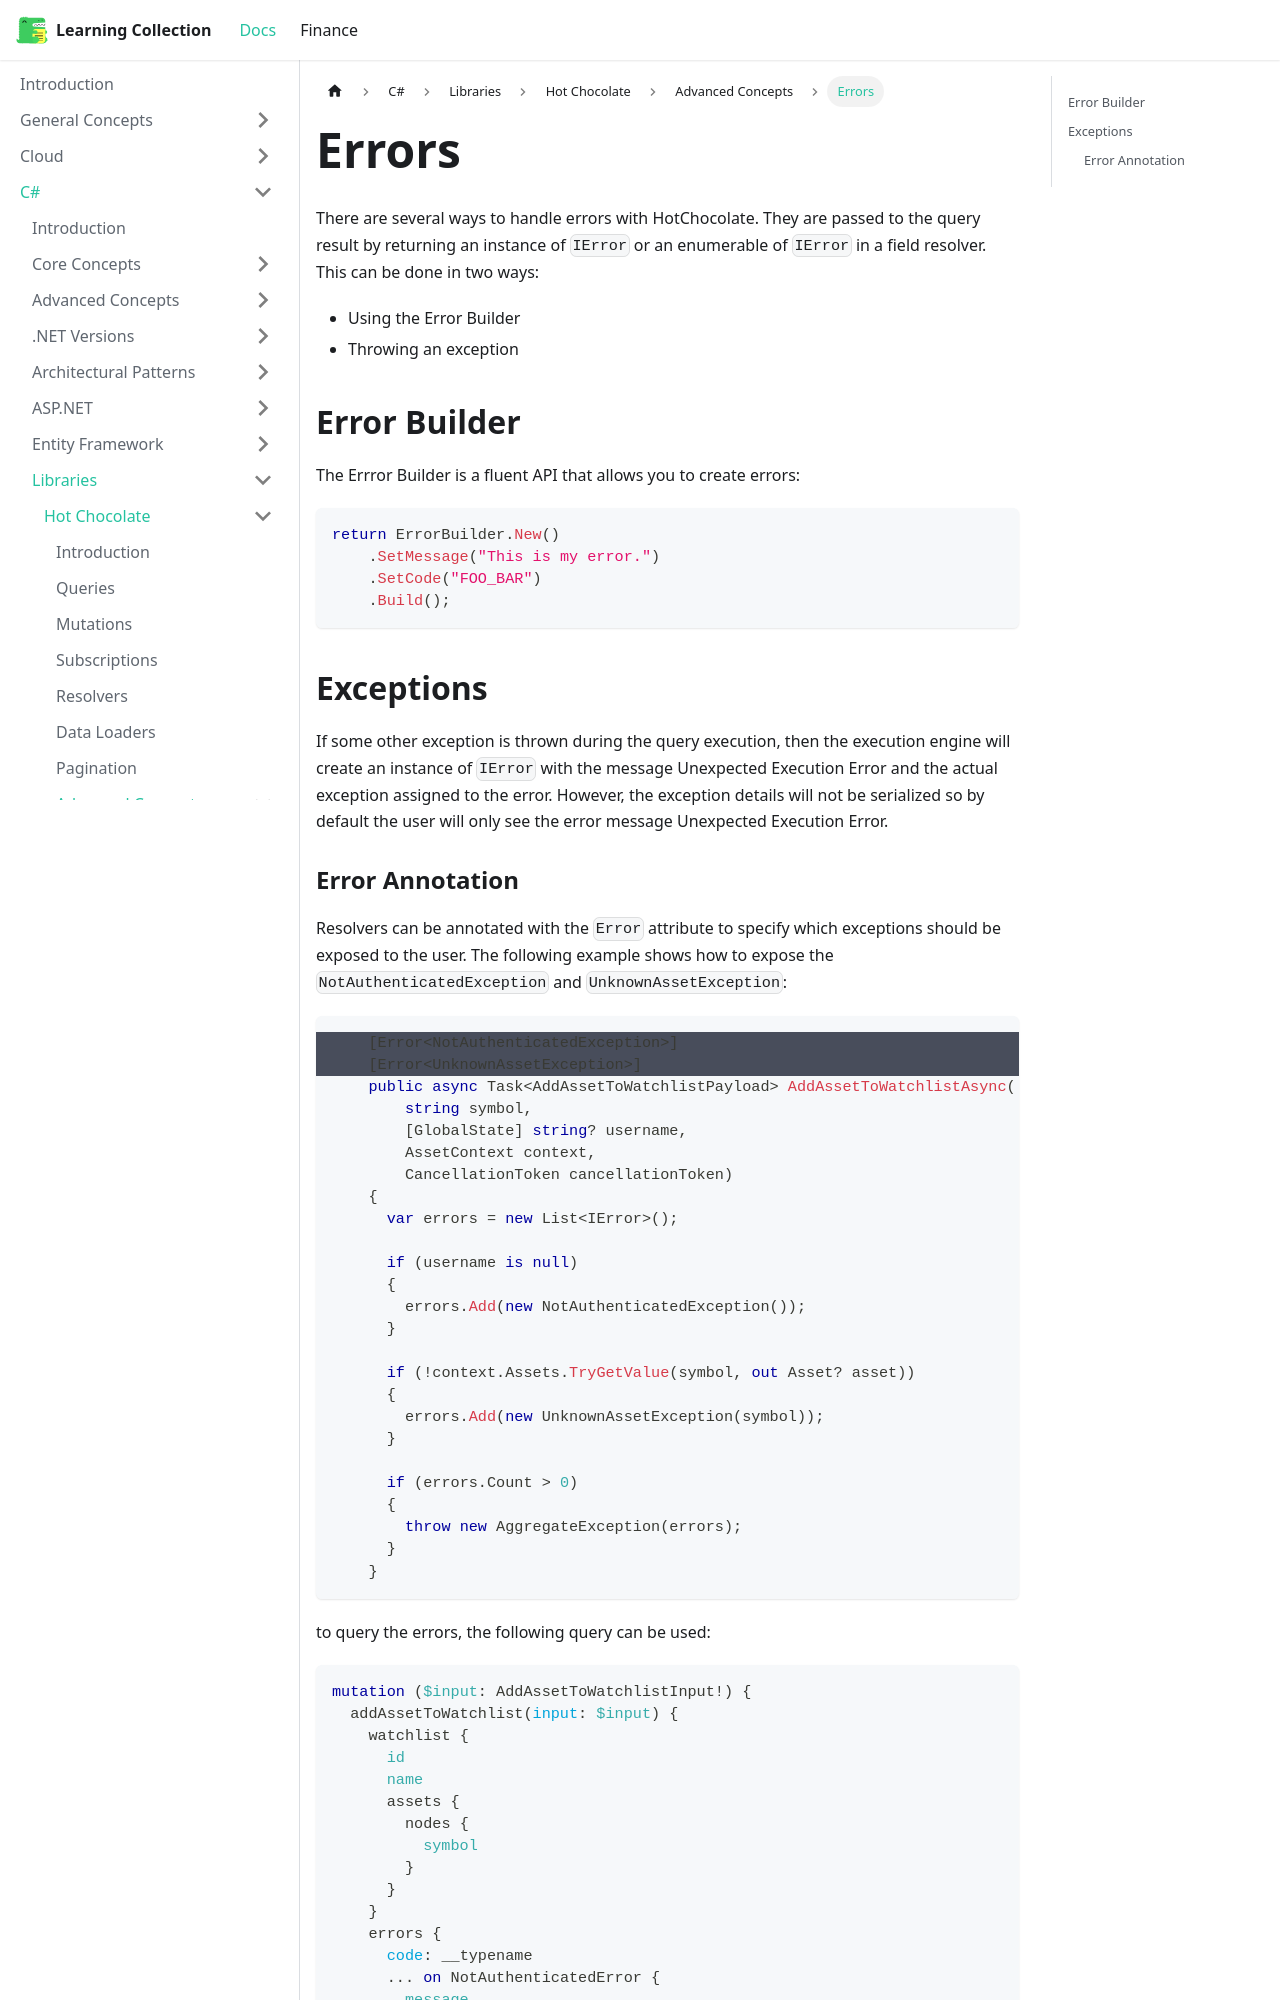

repository: RobinTTY/LearningCollection · page: csharp/libraries/hot-chocolate/advanced-concepts/errors.html · generator: docusaurus

---
id: errors
title: Errors
sidebar_position: 2
---

There are several ways to handle errors with HotChocolate. They are passed to the query result by returning an instance of `IError` or an enumerable of `IError` in a field resolver. This can be done in two ways:

- Using the Error Builder
- Throwing an exception

## Error Builder

The Errror Builder is a fluent API that allows you to create errors:

```csharp
return ErrorBuilder.New()
    .SetMessage("This is my error.")
    .SetCode("FOO_BAR")
    .Build();
```

## Exceptions

If some other exception is thrown during the query execution, then the execution engine will create an instance of `IError` with the message Unexpected Execution Error and the actual exception assigned to the error. However, the exception details will not be serialized so by default the user will only see the error message Unexpected Execution Error.
